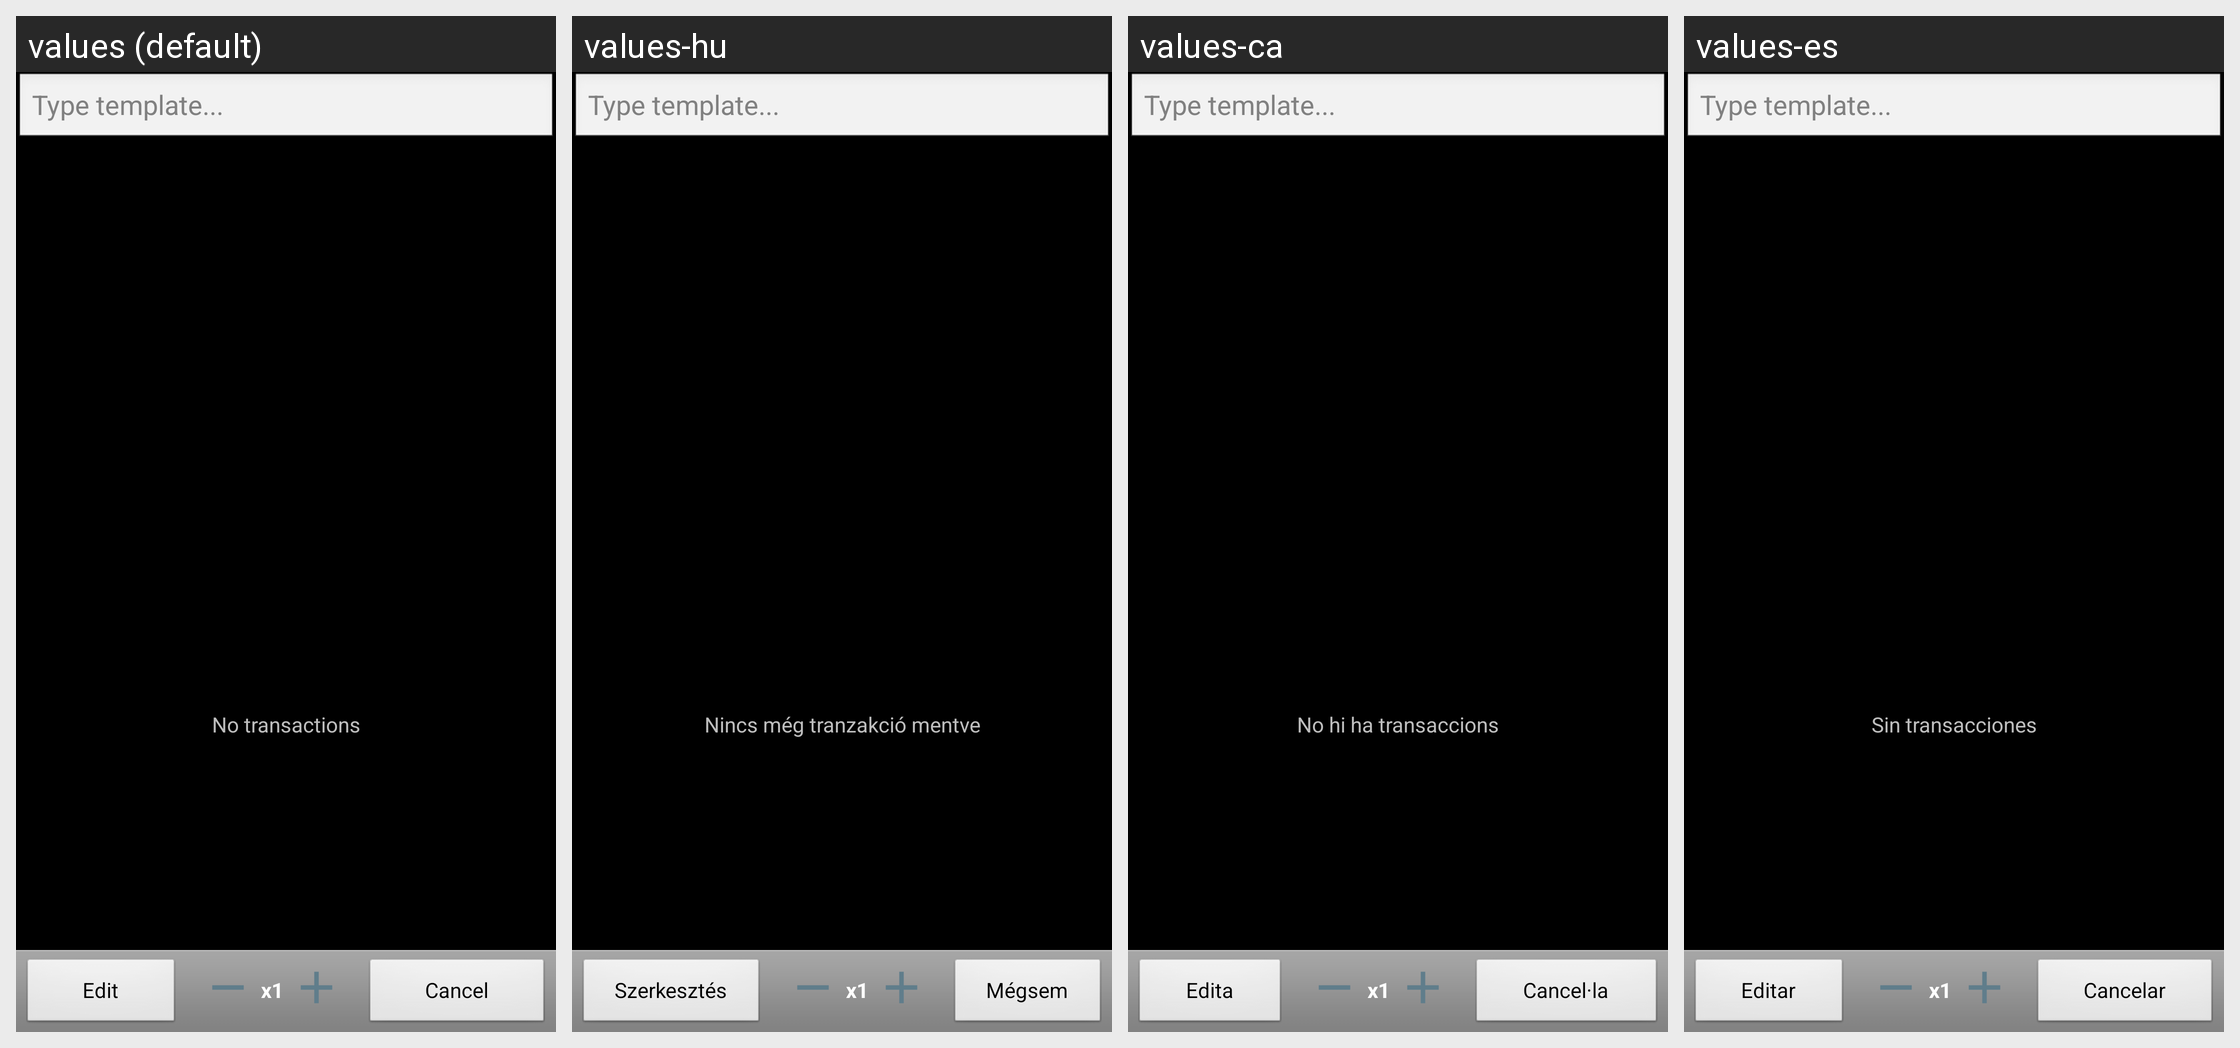

This grid shows one Android layout under several languages. Give, for every string resource on the screen, its name, the default text and each shown locale's text.
Android screen res/layout/templates.xml rendered under 4 locales, left to right: values (default), values-hu, values-ca, values-es. Device: Nexus 5 (rendered at 1080×1920; each locale shown at half size, 540×960, under a caption strip naming it); theme AppTheme.
Other locales in the repository, not shown: values-cs-rCZ, values-da, values-de, values-fr, values-it, values-ko, values-no-rNB, values-pl, values-pt-rBR, values-pt-rPT, values-ro, values-ru, values-sk, values-uk-rUA, values-zh-rCN, values-zh-rTW.
Strings drawn on this screen, with the default value and each locale's value (text and hints the layout hard-codes, and strings that could not be matched under every locale, appear in the picture but are not listed):

no_transactions
  values: No transactions
  values-hu: Nincs még tranzakció mentve
  values-ca: No hi ha transaccions
  values-es: Sin transacciones

edit
  values: Edit
  values-hu: Szerkesztés
  values-ca: Edita
  values-es: Editar

cancel
  values: Cancel
  values-hu: Mégsem
  values-ca: Cancel·la
  values-es: Cancelar
